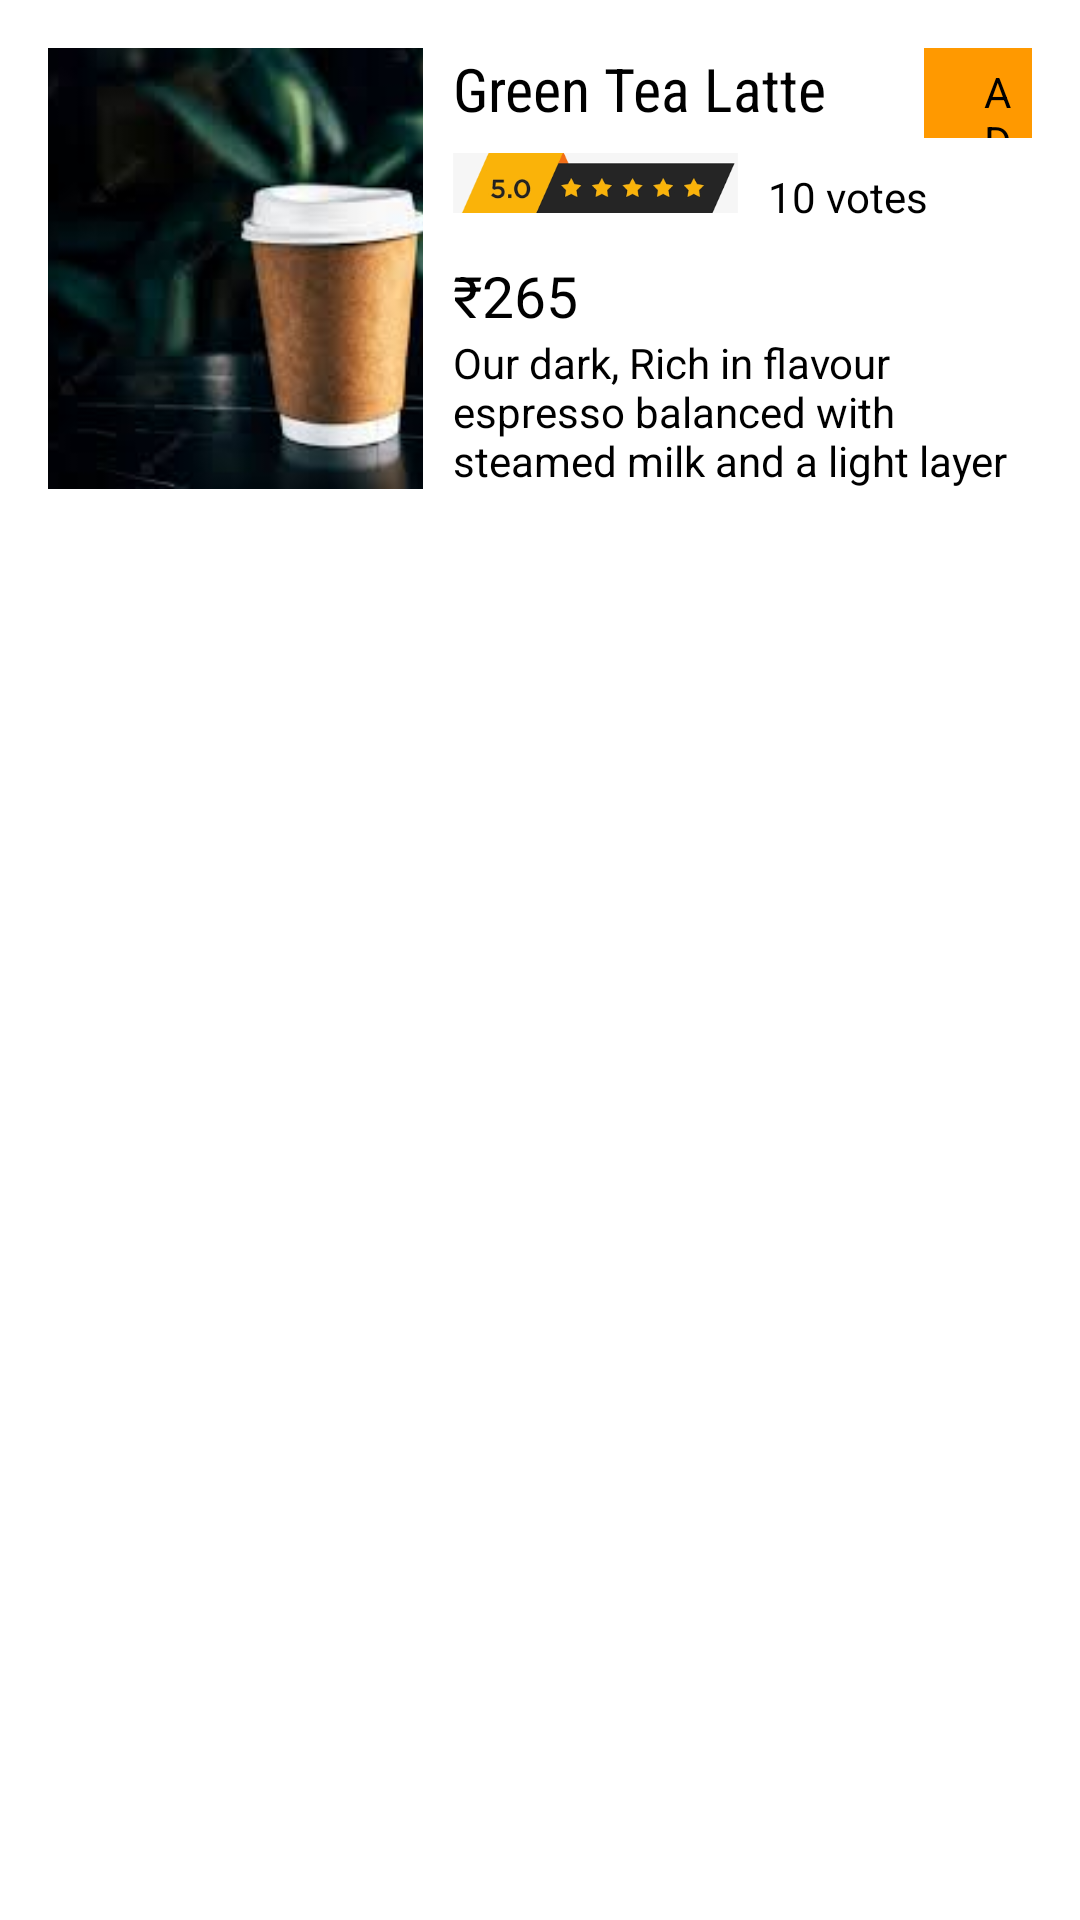

Here is an Android app screen rendered from its layout file. Give the layout XML and the strings, colors and styles it references.
<!-- AndroidManifest.xml: application theme Theme.DevelopWithJava -->
<!-- res/layout/activity_soft_drinks.xml -->
<?xml version="1.0" encoding="utf-8"?>
<LinearLayout xmlns:android="http://schemas.android.com/apk/res/android"
    xmlns:app="http://schemas.android.com/apk/res-auto"
    xmlns:tools="http://schemas.android.com/tools"
    android:orientation="horizontal"
    android:layout_width="match_parent"
    android:layout_height="184dp"
    tools:context=".softDrinks">



    <LinearLayout
        android:layout_width="match_parent"
        android:layout_height="match_parent"
        android:orientation="horizontal"
        android:padding="16dp">

        <ImageView
            android:id="@+id/imagethere"
            android:layout_width="125dp"
            android:layout_height="147dp"
            android:scaleType="centerCrop"
            app:srcCompat="@drawable/img" />

        <LinearLayout
            android:layout_width="match_parent"
            android:layout_height="147dp"
            android:orientation="vertical"
            android:paddingLeft="10dp">

            <LinearLayout
                android:layout_width="wrap_content"
                android:layout_height="wrap_content"
                android:orientation="horizontal">

                <TextView
                    android:id="@+id/name"
                    android:layout_width="150dp"
                    android:layout_height="30dp"
                    android:fontFamily="sans-serif-condensed"
                    android:text="Green Tea Latte"
                    android:textColor="#000000"
                    android:textSize="20sp" />


                <LinearLayout
                    android:layout_width="match_parent"
                    android:layout_height="30dp"
                    android:background="#ff9900"
                    android:layout_marginStart="7dp"
                    android:paddingStart="20dp"
                    android:orientation="horizontal">

                    <TextView
                        android:layout_width="wrap_content"
                        android:layout_height="wrap_content"

                        android:layout_gravity="top"
                        android:layout_marginTop="5dp"
                        android:gravity="left"
                        android:text="ADD" />

                    <ImageView
                        android:id="@+id/plus1"
                        android:layout_width="15dp"
                        android:layout_height="15dp"
                        android:layout_marginLeft="5dp"
                        app:srcCompat="@drawable/baseline_add_black_18" />

                </LinearLayout>


            </LinearLayout>


            <LinearLayout
                android:layout_width="match_parent"
                android:paddingTop="5dp"
                android:layout_height="0dp"
                android:layout_weight="1"
                android:orientation="horizontal">

                <ImageView
                    android:layout_width="95dp"
                    android:layout_height="20dp"
                    android:layout_gravity="top"
                    android:scaleType="centerCrop"
                    app:srcCompat="@drawable/rating" />
                <TextView
                    android:id="@+id/vote"
                    android:paddingTop="5dp"
                    android:layout_width="94dp"
                    android:layout_height="23dp"
                    android:layout_gravity="top"
                    android:layout_marginStart="10dp"
                    android:layout_marginLeft="20dp"
                    android:gravity="left"
                    android:text="10 votes" />


            </LinearLayout>

            <TextView
                android:id="@+id/price"
                android:layout_width="match_parent"
                android:layout_height="wrap_content"
                android:paddingTop="6dp"
                android:text="₹265"
                android:textSize="19sp" />

            <TextView
                android:id="@+id/discription"
                android:layout_width="match_parent"
                android:layout_height="wrap_content"
                android:maxLines="3"
                android:text="Our dark, Rich in flavour espresso balanced with steamed milk and a light layer of foam." />
        </LinearLayout>

    </LinearLayout>
</LinearLayout>
<!-- resources referenced by this layout -->
<resources>
  <!-- drawable img: jpeg bitmap (drawable, 5233 bytes) -->
  <!-- drawable rating: png bitmap (drawable, 4216 bytes) -->
  <style name="Theme.DevelopWithJava" parent="Theme.MaterialComponents.DayNight.DarkActionBar">
          <item name="android:textColor">@color/black</item>
          
          <item name="colorPrimary">#ff9900</item>
          <item name="colorPrimaryVariant">#000000</item>
          <item name="colorOnPrimary">@color/white</item>
          
          <item name="colorSecondary">#e55451</item>
          <item name="colorSecondaryVariant">@color/teal_700</item>
          <item name="colorOnSecondary">@color/black</item>
          
          <item name="android:statusBarColor" tools:targetApi="l">?attr/colorPrimaryVariant</item>
          
      </style>
  <!-- not gathered from this repository: default colours our renderer supplied (Android Studio template values) -->
  <color name="teal_700">#FF018786</color>
  <color name="black">#FF000000</color>
  <color name="white">#FFFFFFFF</color>
</resources>
